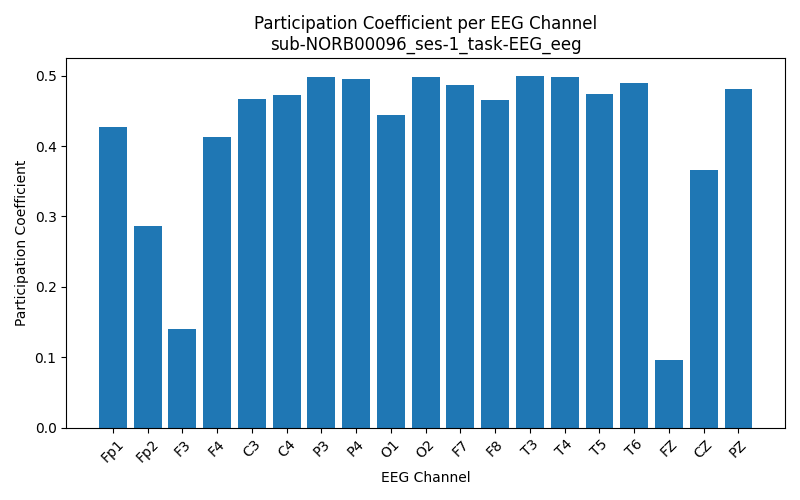

Data behind this chart, as committed beside it:
Channel, Participation_Coefficient
Fp1, 0.4272
Fp2, 0.2864
F3, 0.1396
F4, 0.4123
C3, 0.4663
C4, 0.4727
P3, 0.4983
P4, 0.4948
O1, 0.4446
O2, 0.4984
F7, 0.487
F8, 0.4659
T3, 0.5
T4, 0.4988
T5, 0.4746
T6, 0.4903
FZ, 0.09618
CZ, 0.3658
PZ, 0.4809
